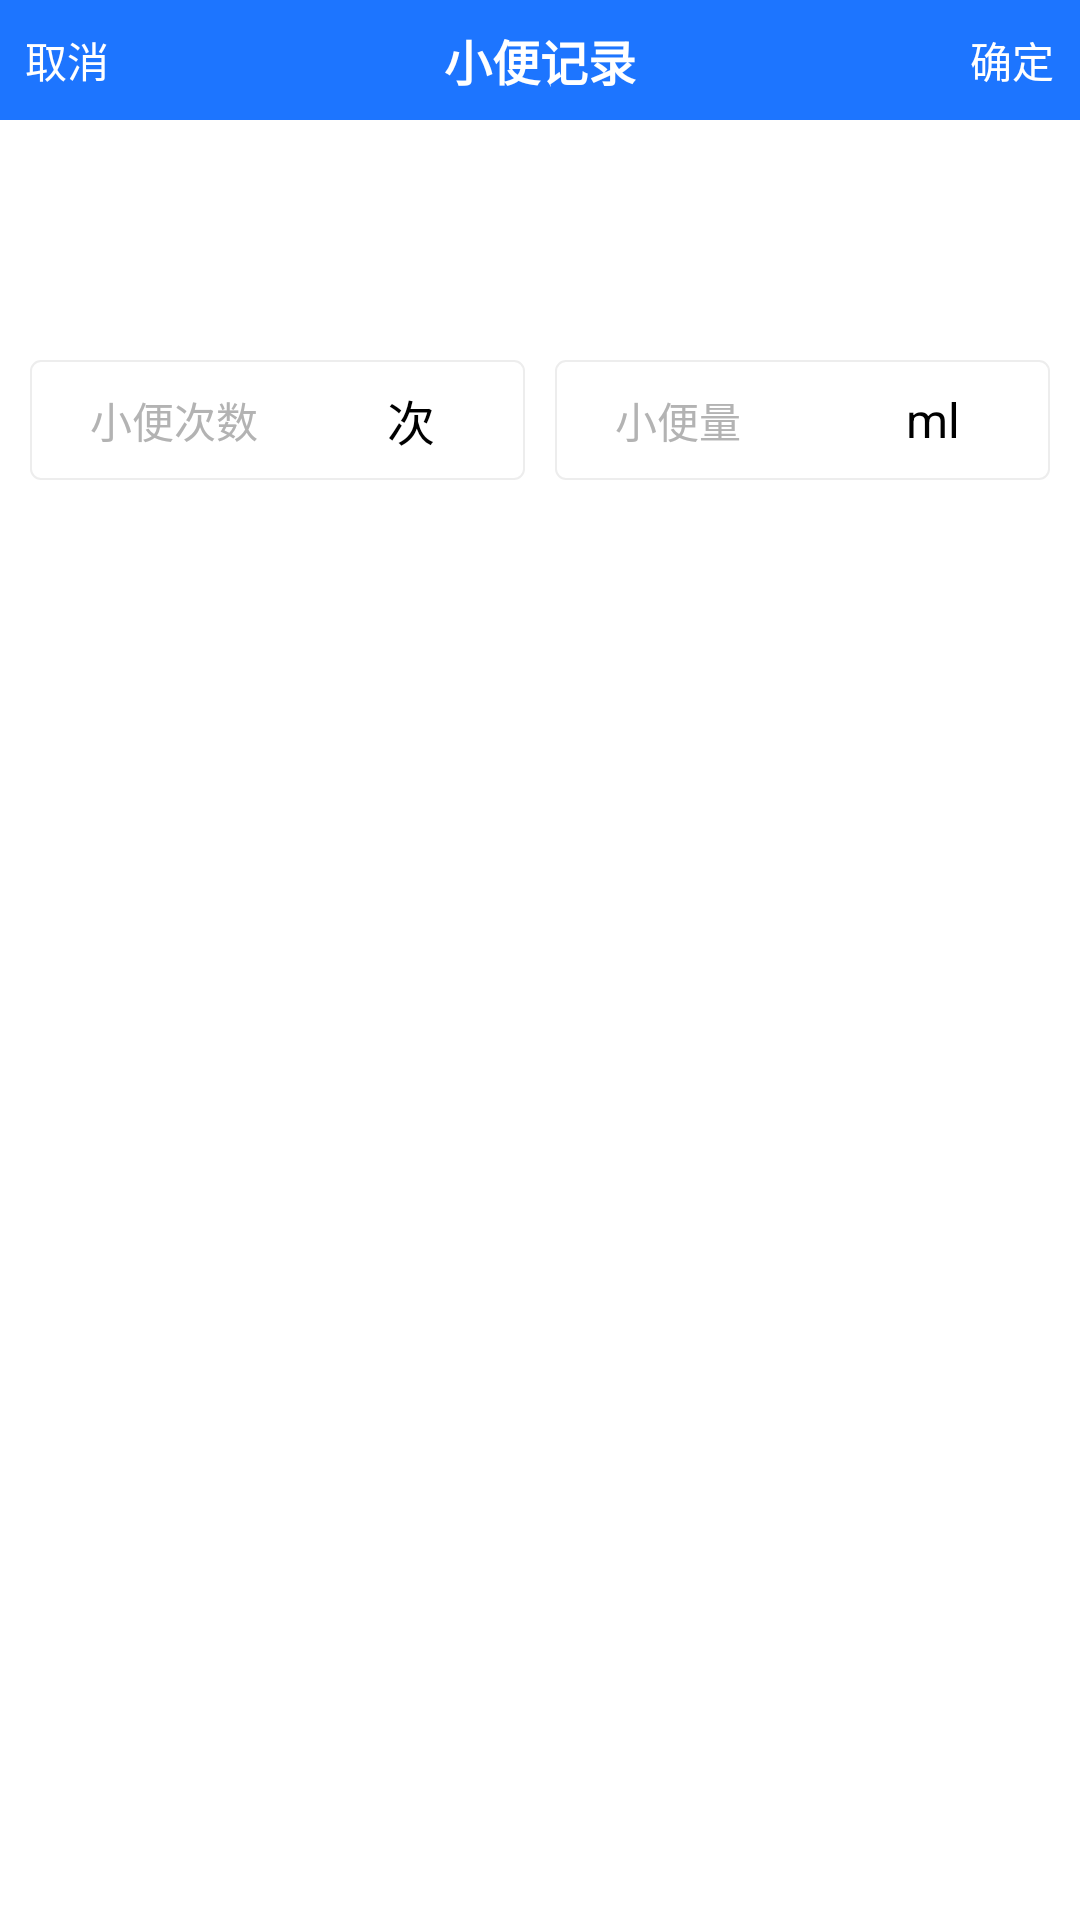

This screen was rendered from an Android layout file. Write that file and the resources it references.
<!-- AndroidManifest.xml: application theme AppTheme -->
<!-- res/layout/dialog_urinate.xml -->
<?xml version="1.0" encoding="utf-8"?>
<LinearLayout xmlns:android="http://schemas.android.com/apk/res/android"
    xmlns:app="http://schemas.android.com/apk/res-auto"
    android:layout_width="match_parent"
    android:layout_height="match_parent">

    <LinearLayout
        android:id="@+id/ll_dialog_urinate"
        android:layout_width="match_parent"
        android:layout_height="match_parent"
        android:background="@color/white"
        android:orientation="vertical">

        <LinearLayout
            android:layout_width="match_parent"
            android:layout_height="40dp"
            android:background="@color/colorPrimary">

            <TextView
                android:id="@+id/tv_urinate_cancel"
                android:layout_width="0dp"
                android:layout_height="match_parent"
                android:layout_weight="1"
                android:gravity="center"
                android:text="取消"
                android:textColor="@color/white"
                android:textSize="14sp" />

            <TextView
                android:layout_width="0dp"
                android:layout_height="match_parent"
                android:layout_weight="6"
                android:gravity="center"
                android:text="小便记录"
                android:textColor="@color/white"
                android:textSize="16sp"
                android:textStyle="bold" />

            <TextView
                android:id="@+id/tv_urinate_confirm"
                android:layout_width="0dp"
                android:layout_height="match_parent"
                android:layout_weight="1"
                android:gravity="center"
                android:text="确定"
                android:textColor="@color/white"
                android:textSize="14sp" />
        </LinearLayout>


        <android.support.design.widget.TabLayout
            android:id="@+id/tl_urinate"
            android:layout_width="match_parent"
            android:layout_height="50dp"
            app:tabGravity="fill"
            app:tabIndicatorColor="#1D75FF"
            app:tabIndicatorFullWidth="false"
            app:tabIndicatorHeight="2.5dp"
            app:tabMode="fixed"
            app:tabSelectedTextColor="#1D75FF"
            app:tabTextAppearance="@style/TabTextSize"/>


        <LinearLayout
            android:id="@+id/ll_no_catheter"
            android:layout_width="match_parent"
            android:layout_height="100dp"
            android:gravity="center"
            android:orientation="horizontal">

            <RelativeLayout
                android:layout_width="0dp"
                android:layout_height="match_parent"
                android:layout_marginLeft="10dp"
                android:layout_marginRight="10dp"
                android:layout_weight="1"
                android:focusable="true"
                android:focusableInTouchMode="true"
                android:gravity="center">

                <EditText
                    android:id="@+id/et_urinate_count"
                    android:layout_width="match_parent"
                    android:layout_height="40dp"
                    android:background="@drawable/edittext_style"
                    android:hint="小便次数"
                    android:inputType="text"
                    android:maxLength="6"
                    android:paddingLeft="20dp"
                    android:textColorHint="#B3B3B3"
                    android:textSize="14sp"
                    android:theme="@style/MyEditText" />

                <TextView
                    android:layout_width="wrap_content"
                    android:layout_height="40dp"
                    android:layout_alignParentRight="true"
                    android:layout_marginRight="30dp"
                    android:gravity="center"
                    android:text="次"
                    android:textColor="@color/black"
                    android:textSize="16sp" />

            </RelativeLayout>

            <RelativeLayout
                android:layout_width="0dp"
                android:layout_height="match_parent"
                android:layout_marginRight="10dp"
                android:layout_weight="1"
                android:focusable="true"
                android:focusableInTouchMode="true"
                android:gravity="center">

                <EditText
                    android:id="@+id/et_urinate_quantity"
                    android:layout_width="match_parent"
                    android:layout_height="40dp"
                    android:background="@drawable/edittext_style"
                    android:hint="小便量"
                    android:inputType="text"
                    android:maxLength="6"
                    android:paddingLeft="20dp"
                    android:textColorHint="#B3B3B3"
                    android:textSize="14sp"
                    android:theme="@style/MyEditText" />

                <TextView
                    android:layout_width="wrap_content"
                    android:layout_height="40dp"
                    android:layout_alignParentRight="true"
                    android:layout_marginRight="30dp"
                    android:gravity="center"
                    android:text="ml"
                    android:textColor="@color/black"
                    android:textSize="16sp" />

            </RelativeLayout>
        </LinearLayout>


        <LinearLayout
            android:id="@+id/ll_have_catheter"
            android:layout_width="match_parent"
            android:layout_height="100dp"
            android:gravity="center"
            android:visibility="gone"
            android:orientation="horizontal">

            <RelativeLayout
                android:layout_width="match_parent"
                android:layout_height="match_parent"
                android:layout_marginLeft="10dp"
                android:layout_marginRight="10dp"
                android:focusable="true"
                android:focusableInTouchMode="true"
                android:gravity="center">

                <EditText
                    android:id="@+id/et_urinate_quantity2"
                    android:layout_width="match_parent"
                    android:layout_height="40dp"
                    android:background="@drawable/edittext_style"
                    android:hint="小便量"
                    android:inputType="text"
                    android:maxLength="6"
                    android:paddingLeft="20dp"
                    android:textColorHint="#B3B3B3"
                    android:textSize="14sp"
                    android:theme="@style/MyEditText" />

                <TextView
                    android:layout_width="wrap_content"
                    android:layout_height="40dp"
                    android:layout_alignParentRight="true"
                    android:layout_marginRight="30dp"
                    android:gravity="center"
                    android:text="ml"
                    android:textColor="@color/black"
                    android:textSize="16sp" />

            </RelativeLayout>
        </LinearLayout>







    </LinearLayout>

</LinearLayout>
<!-- resources referenced by this layout -->
<resources>
  <color name="black">#FF000000</color>
  <color name="colorPrimary">#1D75FF</color>
  <color name="white">#FFFFFFFF</color>
  <!-- drawable edittext_style (drawable) -->
  <?xml version="1.0" encoding="utf-8"?>
  <shape xmlns:android="http://schemas.android.com/apk/res/android">
      
  
      <solid android:color="@color/white" />
  
      
      <stroke
          android:width="2px"
          android:color="#EDEDED" />
      
      <corners
          android:bottomLeftRadius="10px"
          android:bottomRightRadius="10px"
          android:topLeftRadius="10px"
          android:topRightRadius="10px" />
      
  </shape>
  <style name="MyEditText" parent="Theme.AppCompat.Light">
          <item name="colorControlNormal">#E6E6E6</item>
          <item name="colorControlActivated">@color/black</item>
      </style>
  <style name="TabTextSize" parent="TextAppearance.AppCompat.Widget.ActionBar.Title.Inverse">
          <item name="android:textSize">14sp</item>
          <item name="android:textColor">@color/black</item>
      </style>
  <style name="AppTheme" parent="Theme.AppCompat.Light.DarkActionBar">
          
          <item name="colorPrimary">@color/colorPrimary</item>
          <item name="colorPrimaryDark">@color/colorPrimaryDark</item>
          <item name="colorAccent">@color/colorAccent</item>
      </style>
  <color name="colorPrimaryDark">#044E88</color>
  <color name="colorAccent">#1D75FF</color>
</resources>
